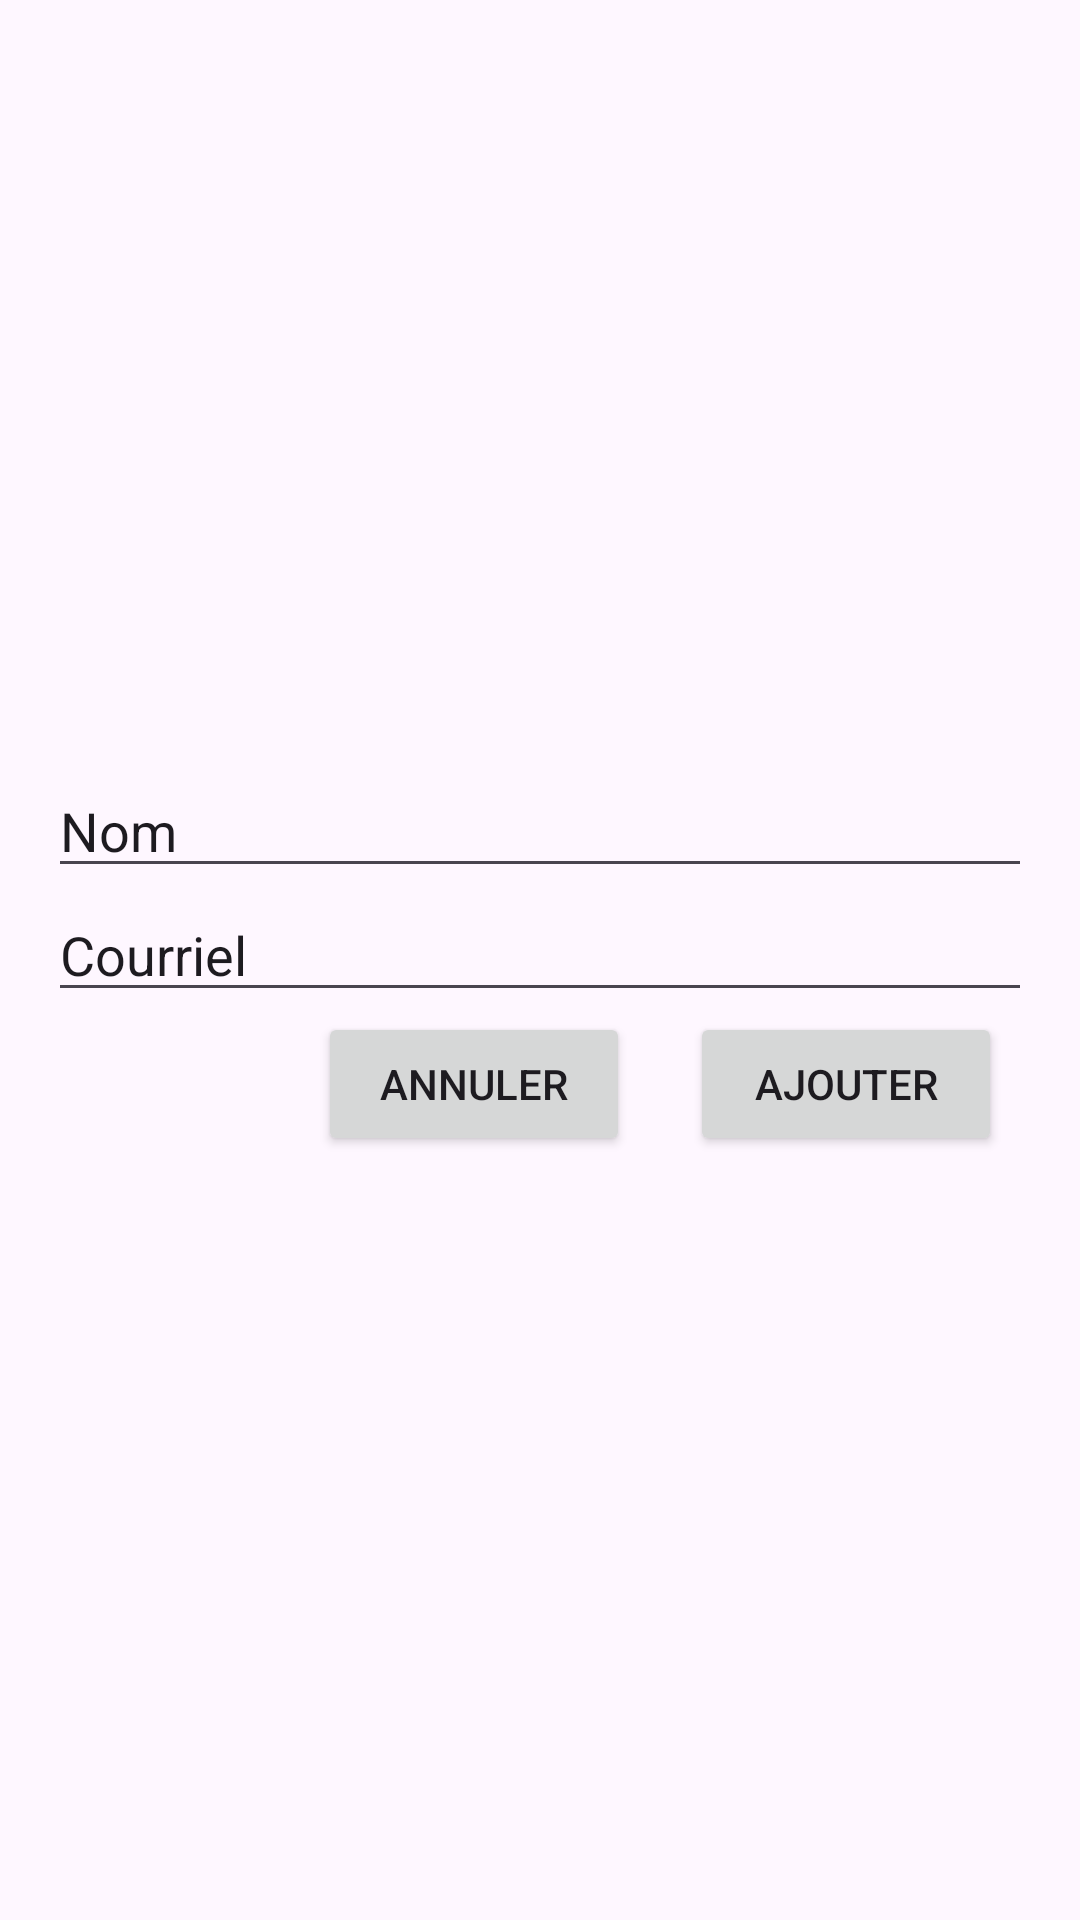

The Android layout XML behind this screen, and the referenced resources:
<!-- AndroidManifest.xml: application theme Theme.Lab6 -->
<!-- res/layout/activity_create_user.xml -->
<?xml version="1.0" encoding="utf-8"?>
<androidx.constraintlayout.widget.ConstraintLayout xmlns:android="http://schemas.android.com/apk/res/android"
    xmlns:app="http://schemas.android.com/apk/res-auto"
    xmlns:tools="http://schemas.android.com/tools"
    android:layout_width="match_parent"
    android:layout_height="match_parent"
    tools:context=".CreateUser">

    <LinearLayout
        android:layout_width="0dp"
        android:layout_height="wrap_content"
        android:layout_marginStart="16dp"
        android:layout_marginEnd="16dp"
        android:orientation="vertical"
        app:layout_constraintBottom_toBottomOf="parent"
        app:layout_constraintEnd_toEndOf="parent"
        app:layout_constraintStart_toStartOf="parent"
        app:layout_constraintTop_toTopOf="parent">

        <EditText
            android:id="@+id/editNom"
            android:layout_width="match_parent"
            android:layout_height="wrap_content"
            android:ems="10"
            android:inputType="text"
            android:text="@string/editNom" />

        <EditText
            android:id="@+id/editEmail"
            android:layout_width="match_parent"
            android:layout_height="wrap_content"
            android:ems="10"
            android:inputType="text"
            android:text="@string/editEmail" />

        <LinearLayout
            android:layout_width="match_parent"
            android:layout_height="match_parent"
            android:layout_weight="1"
            android:orientation="horizontal">

            <Space
                android:layout_width="wrap_content"
                android:layout_height="match_parent"
                android:layout_weight="5" />

            <Button
                android:id="@+id/annulerCreate"
                android:layout_width="wrap_content"
                android:layout_height="wrap_content"
                android:layout_marginLeft="10dp"
                android:layout_marginRight="10dp"
                android:layout_weight="1"
                android:text="@string/Annuler" />

            <Button
                android:id="@+id/soumettreNewUser"
                android:layout_width="wrap_content"
                android:layout_height="wrap_content"
                android:layout_marginLeft="10dp"
                android:layout_marginRight="10dp"
                android:layout_weight="1"
                android:text="@string/Ajouter" />
        </LinearLayout>
    </LinearLayout>
</androidx.constraintlayout.widget.ConstraintLayout>
<!-- resources referenced by this layout -->
<resources>
  <string name="Ajouter">Ajouter</string>
  <string name="Annuler">Annuler</string>
  <string name="editEmail">Courriel</string>
  <string name="editNom">Nom</string>
  <style name="Theme.Lab6" parent="Base.Theme.Lab6" />
  <style name="Base.Theme.Lab6" parent="Theme.Material3.DayNight.NoActionBar">
          
          
      </style>
</resources>
